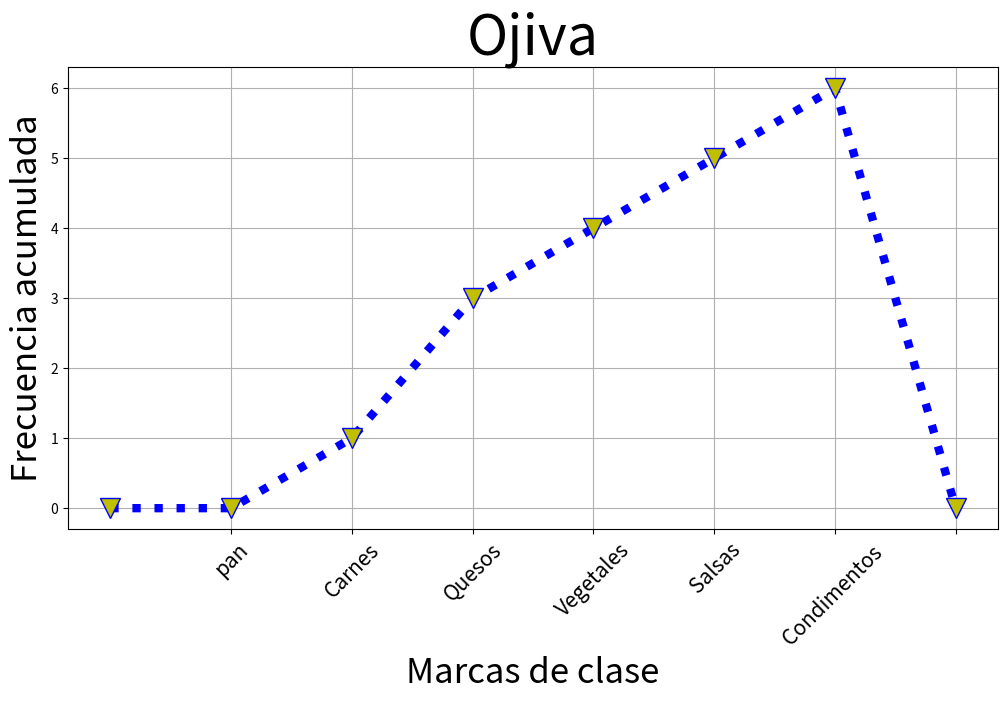

Source code (Python):
#  GRAFICA OJIVA

import matplotlib.pyplot as plt
print("Setup terminado")

plt.figure (figsize = (12, 6)) # (Ancho, largo) del grafico 
marcas_clase = [ "pan", "Carnes", "Quesos", "Vegetales", " Salsas", "Condimentos " , ""]
frecuencia =[275, 250, 790, 470, 510, 500, 330,0] 
frecuencia =[0, 1, 3, 4, 5, 6,0] 

#Ajuste a las listas para generar el poligono de frecuencias

datos_x = [0] + marcas_clase
datos_y = [0] + frecuencia 



#Poligono de frecuencias  con:
# - Estilo de lineas punteado(linestyle = ":"). https://matplotlib.org/stable/gallery/lines_bars_and_markers/linestyles.html
# - marcador con forma circular(marker ="v"). https://matplotlib.org/stable/api/markers_api.html
# - 

plt.plot (datos_x, datos_y,
        linewidth = 6, color = "b", linestyle = ":",  
        marker ="v", markersize = 15, markeredgecolor = "b", markerfacecolor = "y")

plt.xticks( marcas_clase,  fontsize = 15, rotation = 45 )
plt.xlabel("Marcas de clase", fontsize = 25) 
plt.ylabel("Frecuencia acumulada", fontsize = 25)
plt.title("Ojiva", fontsize = 40)
plt.grid(True)
plt.show() 